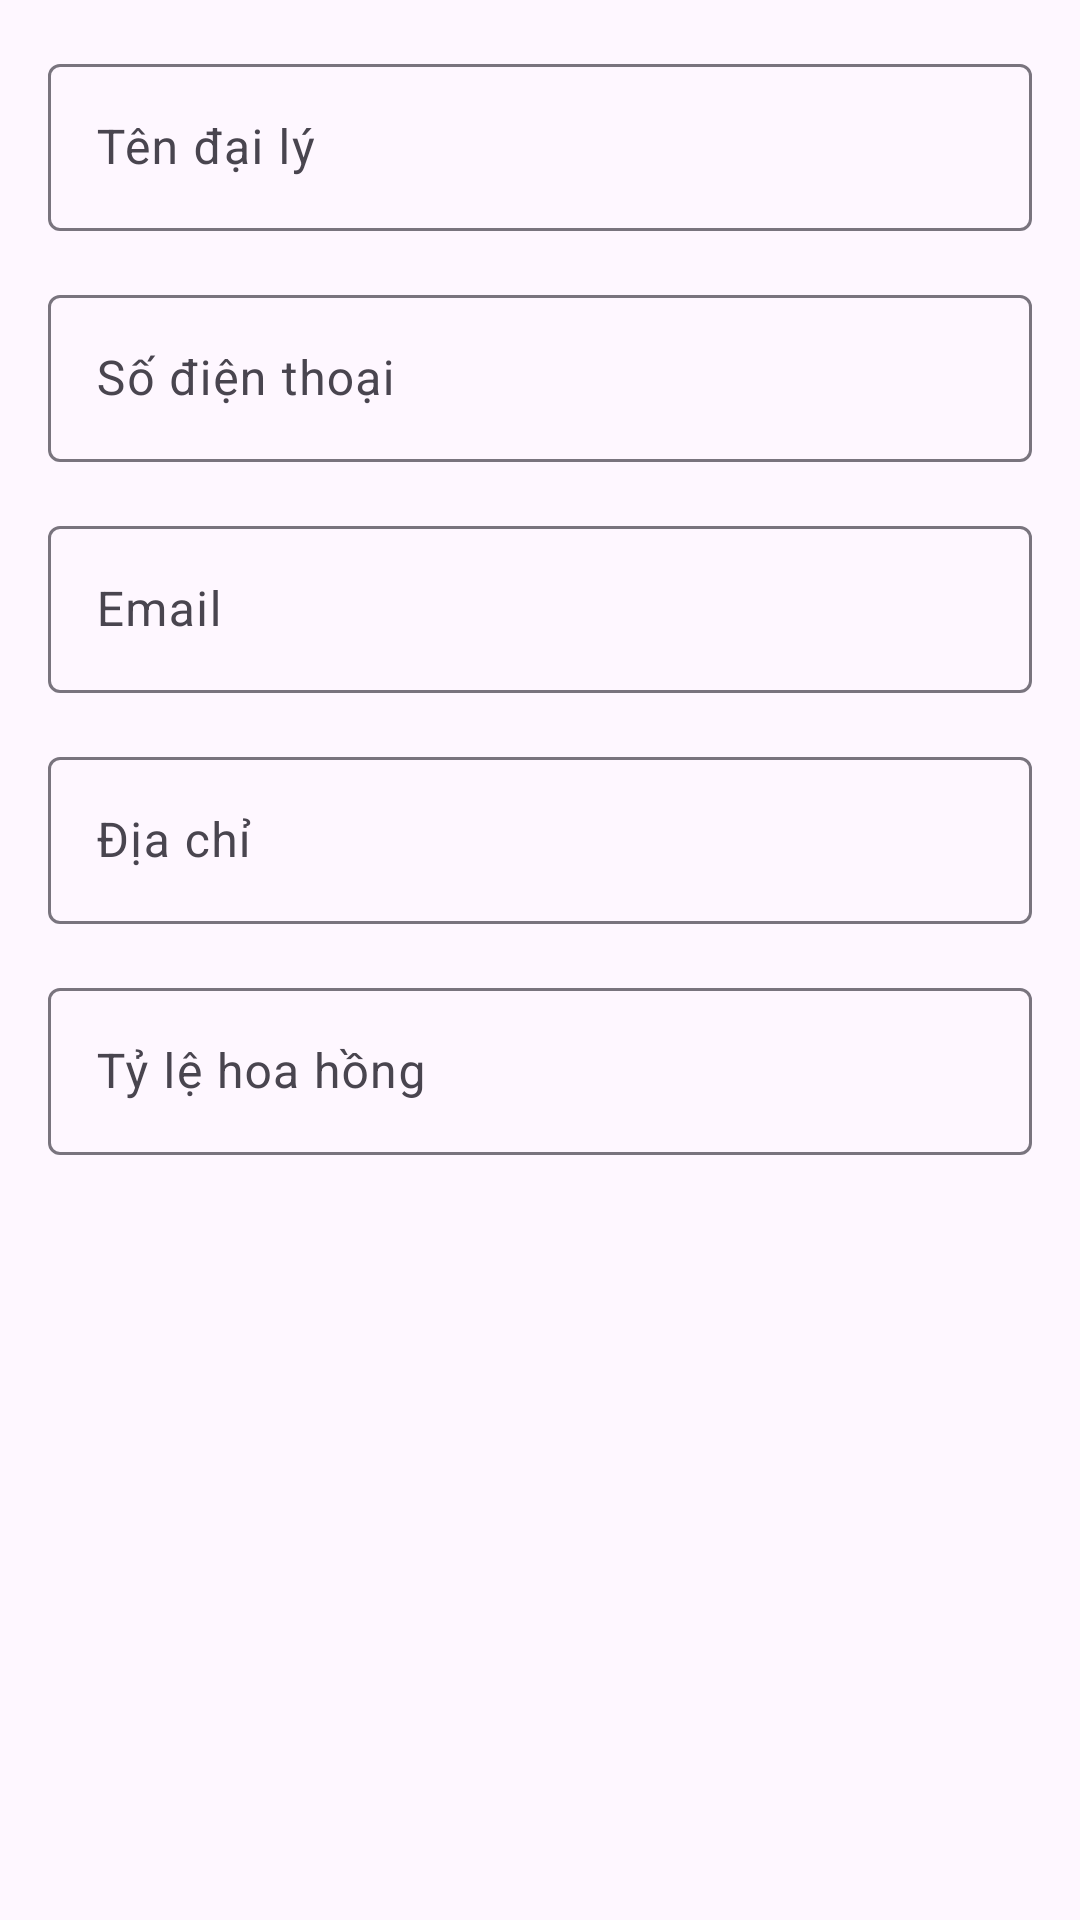

This screen was rendered from an Android layout file. Write that file and the resources it references.
<!-- AndroidManifest.xml: application theme Theme.Numerology_PRM392_Group2 -->
<!-- res/layout/dialog_add_agent.xml -->
<?xml version="1.0" encoding="utf-8"?>
<ScrollView xmlns:android="http://schemas.android.com/apk/res/android"
    xmlns:app="http://schemas.android.com/apk/res-auto"
    android:layout_width="match_parent"
    android:layout_height="wrap_content"
    android:padding="16dp">

    <LinearLayout
        android:layout_width="match_parent"
        android:layout_height="wrap_content"
        android:orientation="vertical">

        <com.google.android.material.textfield.TextInputLayout
            android:layout_width="match_parent"
            android:layout_height="wrap_content"
            android:layout_marginBottom="16dp"
            app:hintEnabled="true"
      >

            <com.google.android.material.textfield.TextInputEditText
                android:id="@+id/agentNameInput"
                android:layout_width="match_parent"
                android:layout_height="wrap_content"
                android:hint="Tên đại lý"
                android:inputType="textPersonName"
                android:maxLines="1" />

        </com.google.android.material.textfield.TextInputLayout>

        <com.google.android.material.textfield.TextInputLayout
            android:layout_width="match_parent"
            android:layout_height="wrap_content"
            android:layout_marginBottom="16dp"
            app:hintEnabled="true"
           >

            <com.google.android.material.textfield.TextInputEditText
                android:id="@+id/agentPhoneInput"
                android:layout_width="match_parent"
                android:layout_height="wrap_content"
                android:hint="Số điện thoại"
                android:inputType="phone"
                android:maxLines="1" />

        </com.google.android.material.textfield.TextInputLayout>

        <com.google.android.material.textfield.TextInputLayout
            android:layout_width="match_parent"
            android:layout_height="wrap_content"
            android:layout_marginBottom="16dp"
            app:hintEnabled="true"
           >

            <com.google.android.material.textfield.TextInputEditText
                android:id="@+id/agentEmailInput"
                android:layout_width="match_parent"
                android:layout_height="wrap_content"
                android:hint="Email"
                android:inputType="textEmailAddress"
                android:maxLines="1" />

        </com.google.android.material.textfield.TextInputLayout>

        <com.google.android.material.textfield.TextInputLayout
            android:layout_width="match_parent"
            android:layout_height="wrap_content"
            android:layout_marginBottom="16dp"
            app:hintEnabled="true"
           >

            <com.google.android.material.textfield.TextInputEditText
                android:id="@+id/agentAddressInput"
                android:layout_width="match_parent"
                android:layout_height="wrap_content"
                android:hint="Địa chỉ"
                android:inputType="textPostalAddress"
                android:maxLines="2" />

        </com.google.android.material.textfield.TextInputLayout>

        <com.google.android.material.textfield.TextInputLayout
            android:layout_width="match_parent"
            android:layout_height="wrap_content"
            app:hintEnabled="true"

            app:suffixText="%">

            <com.google.android.material.textfield.TextInputEditText
                android:id="@+id/agentCommissionInput"
                android:layout_width="match_parent"
                android:layout_height="wrap_content"
                android:hint="Tỷ lệ hoa hồng"
                android:inputType="numberDecimal"
                android:maxLines="1" />

        </com.google.android.material.textfield.TextInputLayout>

    </LinearLayout>

</ScrollView>
<!-- resources referenced by this layout -->
<resources>
  <style name="Theme.Numerology_PRM392_Group2" parent="Base.Theme.Numerology_PRM392_Group2" />
  <style name="Base.Theme.Numerology_PRM392_Group2" parent="Theme.Material3.DayNight.NoActionBar">
          
          
      </style>
</resources>
